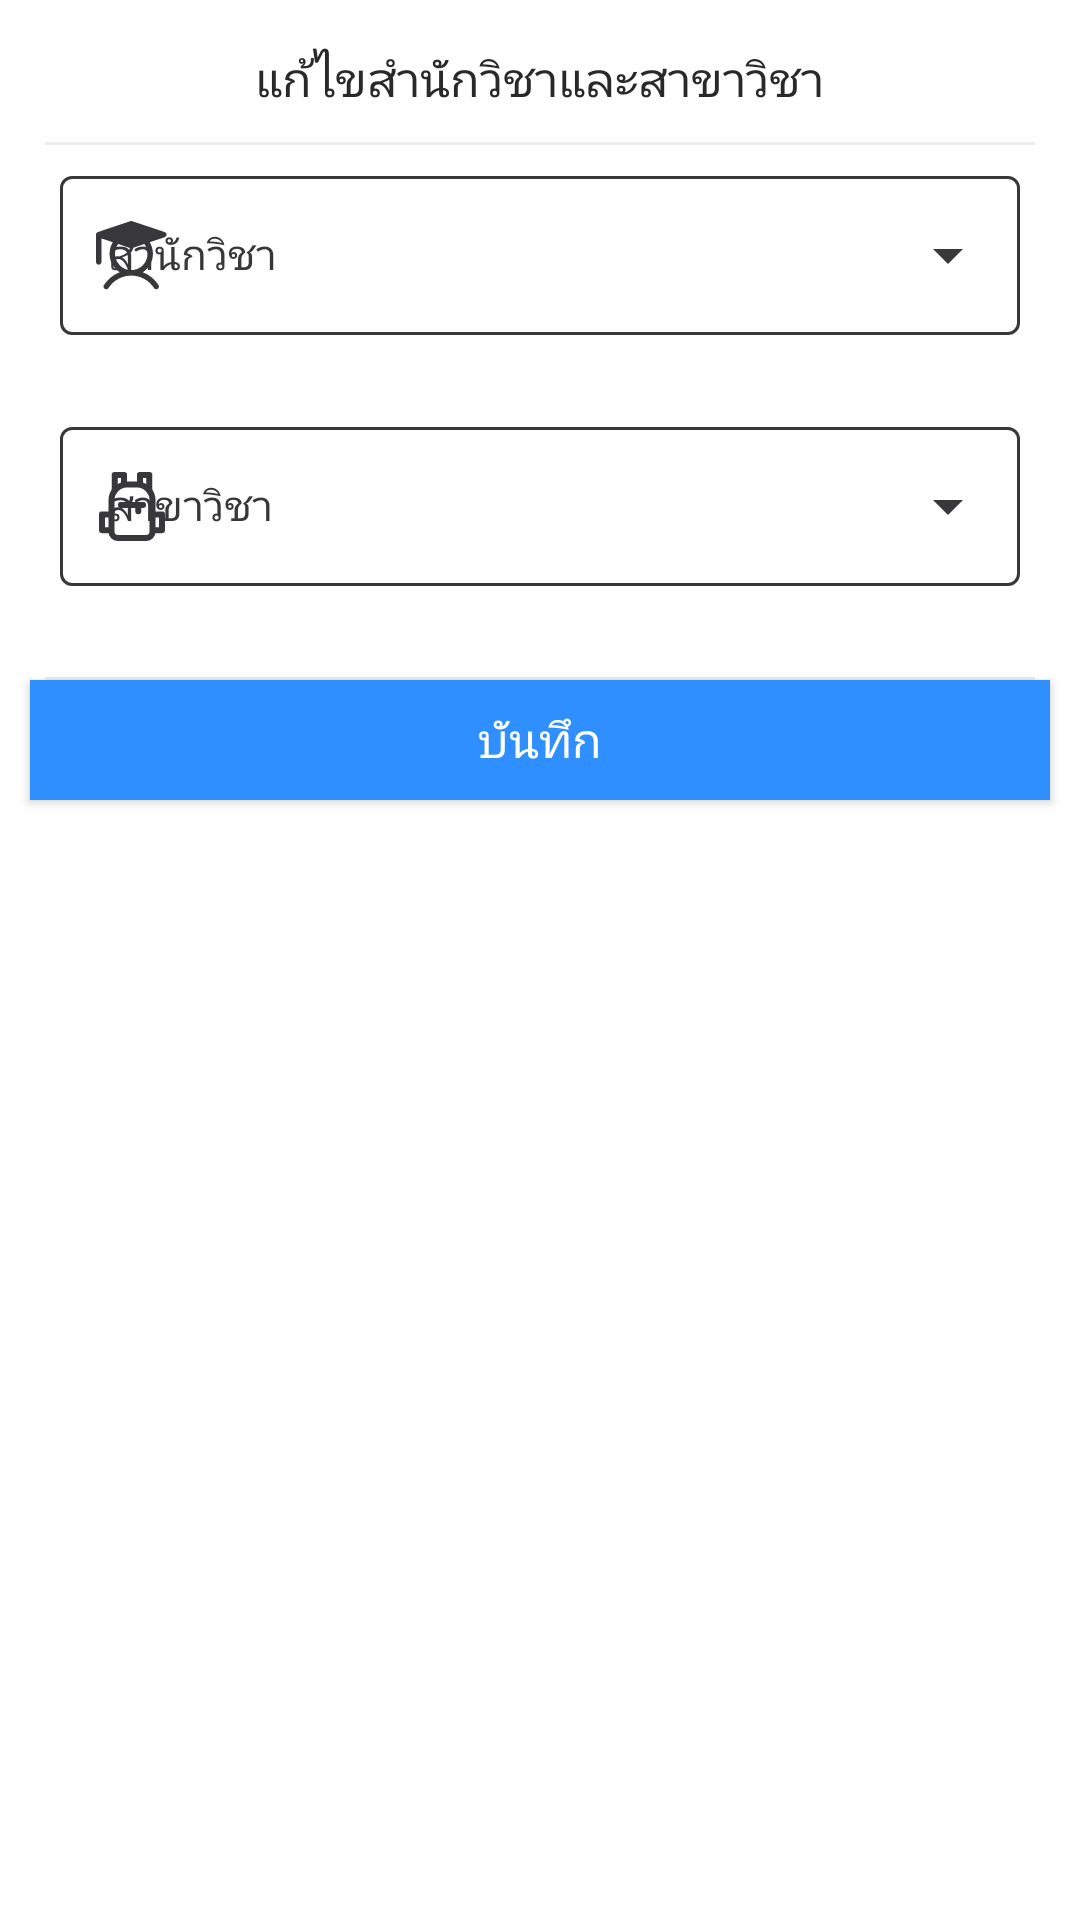

Reconstruct the res/layout file that produces this screen, plus the resources it refers to.
<!-- AndroidManifest.xml: application theme SplashScreen -->
<!-- res/layout/bottom_sheet_dialog_major.xml -->
<?xml version="1.0" encoding="utf-8"?>
<RelativeLayout
    xmlns:app="http://schemas.android.com/apk/res-auto"
    xmlns:android="http://schemas.android.com/apk/res/android"
    android:id="@+id/BottomSheetContainerMajor"
    android:layout_width="match_parent"
    android:layout_height="wrap_content"
    android:layout_centerInParent="true"
    android:background="@drawable/bottom_sheet_bg">

    <TextView
        android:id="@+id/textEditMB"
        android:layout_width="wrap_content"
        android:layout_height="wrap_content"
        android:layout_marginTop="15dp"
        android:layout_centerHorizontal="true"
        android:text="แก้ไขสำนักวิชาและสาขาวิชา"
        android:textColor="@color/darknight"
        android:textSize="16dp"
        android:fontFamily="@font/mitr_medium"/>

    <View
        android:id="@+id/lineTop"
        android:layout_width="match_parent"
        android:layout_height="1dp"
        android:layout_marginStart="15dp"
        android:layout_marginEnd="15dp"
        android:layout_marginTop="10dp"
        android:layout_below="@+id/textEditMB"
        android:background="@color/colorDivider" />

    <RelativeLayout
        android:id="@+id/groupLayout"
        android:layout_width="wrap_content"
        android:layout_height="wrap_content"
        android:layout_centerHorizontal="true"
        android:layout_below="@+id/lineTop">

        
        <com.google.android.material.textfield.TextInputLayout
            android:id="@+id/EditSGroup"
            android:layout_width="320dp"
            android:layout_height="wrap_content"
            android:layout_marginTop="5dp"
            android:hint="สำนักวิชา"
            app:endIconTint="@color/dark"
            android:textColorHint="@color/dark"
            app:startIconTint="@color/dark"
            app:errorEnabled="true"
            app:startIconDrawable="@drawable/ic_study"
            style="@style/DropdownMenuLayoutStyle">

            <AutoCompleteTextView
                android:id="@+id/selectGroup"
                android:layout_width="match_parent"
                android:layout_height="wrap_content"
                android:fontFamily="@font/mitr_light"
                android:textColor="@color/black"
                android:textSize="14dp"
                android:inputType="none"/>

        </com.google.android.material.textfield.TextInputLayout>


    </RelativeLayout>

    <RelativeLayout
        android:id="@+id/branchLayout"
        android:layout_width="wrap_content"
        android:layout_height="wrap_content"
        android:layout_centerHorizontal="true"
        android:layout_below="@+id/groupLayout">

        
        <com.google.android.material.textfield.TextInputLayout
            android:id="@+id/EditSBranch"
            android:layout_width="320dp"
            android:layout_height="wrap_content"
            android:layout_marginTop="5dp"
            android:hint="สาขาวิชา"
            app:endIconTint="@color/dark"
            android:textColorHint="@color/dark"
            app:startIconTint="@color/dark"
            app:errorEnabled="true"
            app:startIconDrawable="@drawable/ic_backpack"
            style="@style/DropdownMenuLayoutStyle">

            <AutoCompleteTextView
                android:id="@+id/selectBranch"
                android:layout_width="match_parent"
                android:layout_height="wrap_content"
                android:fontFamily="@font/mitr_light"
                android:textColor="@color/black"
                android:textSize="14dp"
                android:inputType="none"/>

        </com.google.android.material.textfield.TextInputLayout>

    </RelativeLayout>

    <View
        android:id="@+id/lineBottom"
        android:layout_width="match_parent"
        android:layout_height="1dp"
        android:layout_marginStart="15dp"
        android:layout_marginEnd="15dp"
        android:layout_marginTop="10dp"
        android:layout_below="@+id/branchLayout"
        android:background="@color/colorDivider" />

    <android.widget.Button
        android:id="@+id/saveMajorButton"
        android:layout_width="match_parent"
        android:layout_height="40dp"
        android:layout_below="@+id/lineBottom"
        android:layout_centerHorizontal="true"
        android:layout_marginStart="10dp"
        android:layout_marginEnd="10dp"
        android:layout_marginBottom="10dp"
        android:text="บันทึก"
        android:textSize="16dp"
        android:textColor="@color/white"
        android:background="@color/nav_color"
        android:fontFamily="@font/mitr_medium"/>

    <ProgressBar
        android:id="@+id/progressBarMB"
        style="?android:attr/progressBarStyle"
        android:layout_width="wrap_content"
        android:layout_height="40dp"
        android:layout_below="@+id/lineBottom"
        android:layout_marginBottom="10dp"
        android:layout_centerHorizontal="true"
        android:visibility="invisible"/>

</RelativeLayout>
<!-- resources referenced by this layout -->
<resources>
  <color name="black">#FF000000</color>
  <color name="colorDivider">#ECECEC</color>
  <color name="dark">#38383A</color>
  <color name="darknight">#292929</color>
  <color name="nav_color">#2F8FFF</color>
  <color name="white">#FFFFFFFF</color>
  <!-- drawable ic_backpack (drawable) -->
  <vector xmlns:android="http://schemas.android.com/apk/res/android"
      android:width="22dp"
      android:height="23dp"
      android:viewportWidth="22"
      android:viewportHeight="23">
    <path
        android:pathData="M8.368,3.917V1H5.21V6.25M13.632,3.917V1H16.789V6.25"
        android:strokeLineJoin="round"
        android:strokeWidth="2"
        android:fillColor="#00000000"
        android:strokeColor="#5A5A5A"
        android:strokeLineCap="round"/>
    <path
        android:pathData="M4.158,14.125H1V19.375H4.158M17.842,14.125H21V19.375H17.842M13.105,10.975V13.075M7.316,10.975H14.684M4.158,9.4C4.158,6.5 6.514,4.15 9.421,4.15H12.579C15.486,4.15 17.842,6.5 17.842,9.4V19.9C17.842,20.457 17.62,20.991 17.226,21.385C16.831,21.779 16.295,22 15.737,22H6.263C5.705,22 5.169,21.779 4.775,21.385C4.38,20.991 4.158,20.457 4.158,19.9V9.4Z"
        android:strokeLineJoin="round"
        android:strokeWidth="2"
        android:fillColor="#00000000"
        android:strokeColor="#5A5A5A"
        android:strokeLineCap="round"/>
  </vector>
  <!-- drawable ic_study: vector/xml drawable (drawable, 2167 chars, omitted) -->
  <style name="DropdownMenuLayoutStyle" parent="Widget.MaterialComponents.TextInputLayout.OutlinedBox.ExposedDropdownMenu">
          <item name="boxStrokeColor">@color/nav_color</item>
          <item name="boxStrokeWidth">1dp</item>
      </style>
  <style name="SplashScreen" parent="Theme.MaterialComponents.Light.NoActionBar">
          <item name="android:windowBackground">@drawable/splash</item>
          
          <item name="colorPrimary">@color/nav_color</item>
          <item name="colorPrimaryVariant">@color/black</item>
          <item name="colorOnPrimary">@color/black</item>
          
          <item name="colorSecondary">@color/black</item>
          <item name="colorSecondaryVariant">@color/black</item>
          <item name="colorOnSecondary">@color/black</item>
          
          <item name="android:statusBarColor">@color/fui_transparent</item>
          
      </style>
  <!-- drawable splash (drawable) -->
  <layer-list xmlns:android="http://schemas.android.com/apk/res/android">
      <item android:drawable="@drawable/bg_splash_screens" />
      <item
          android:width="306dp"
          android:height="175dp"
          android:drawable="@drawable/logo_2023"
          android:gravity="center" />
  </layer-list>
  <color name="fui_transparent">#00000000</color>
  <!-- drawable logo_2023: png bitmap (drawable, 316244 bytes) -->
</resources>
